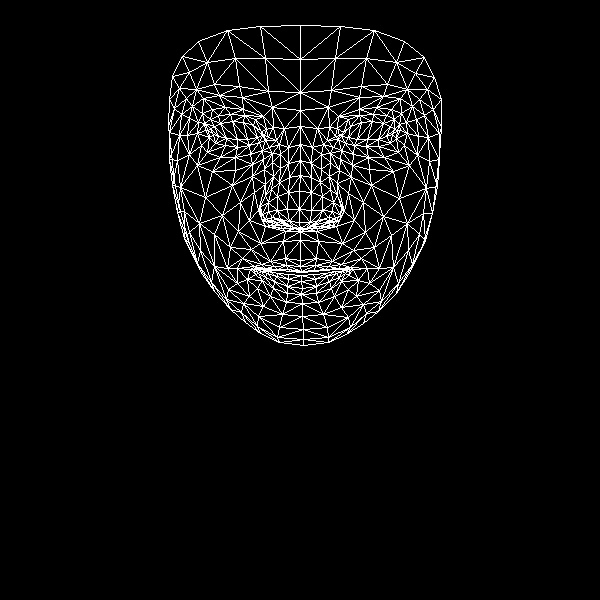

The table this chart was drawn from, first rows:
, x, y
0, 300, 260
1, 299, 222
2, 300, 231
3, 289, 177
4, 299, 209
5, 299, 191
6, 300, 144
7, 213, 134
8, 300, 110
9, 300, 92
10, 300, 25
11, 300, 266
12, 301, 271
13, 301, 272
14, 301, 275
15, 301, 281
16, 302, 288
17, 301, 294
18, 302, 303
19, 300, 228
20, 288, 225
21, 172, 76
22, 249, 145
23, 237, 147
24, 225, 145
25, 209, 137
26, 259, 142
27, 230, 114
28, 244, 115
29, 218, 115
30, 210, 119
31, 201, 145
32, 258, 316
33, 208, 130
34, 169, 132
35, 187, 135
36, 240, 202
37, 285, 258
38, 288, 269
39, 270, 261
40, 261, 264
41, 277, 269
42, 269, 270
43, 247, 279
44, 289, 221
45, 287, 209
46, 192, 106
47, 264, 169
48, 262, 214
49, 260, 206
50, 205, 197
51, 288, 192
52, 219, 95
53, 203, 98
54, 182, 56
55, 272, 107
56, 255, 119
57, 237, 268
58, 189, 243
59, 270, 221
... 408 more rows
